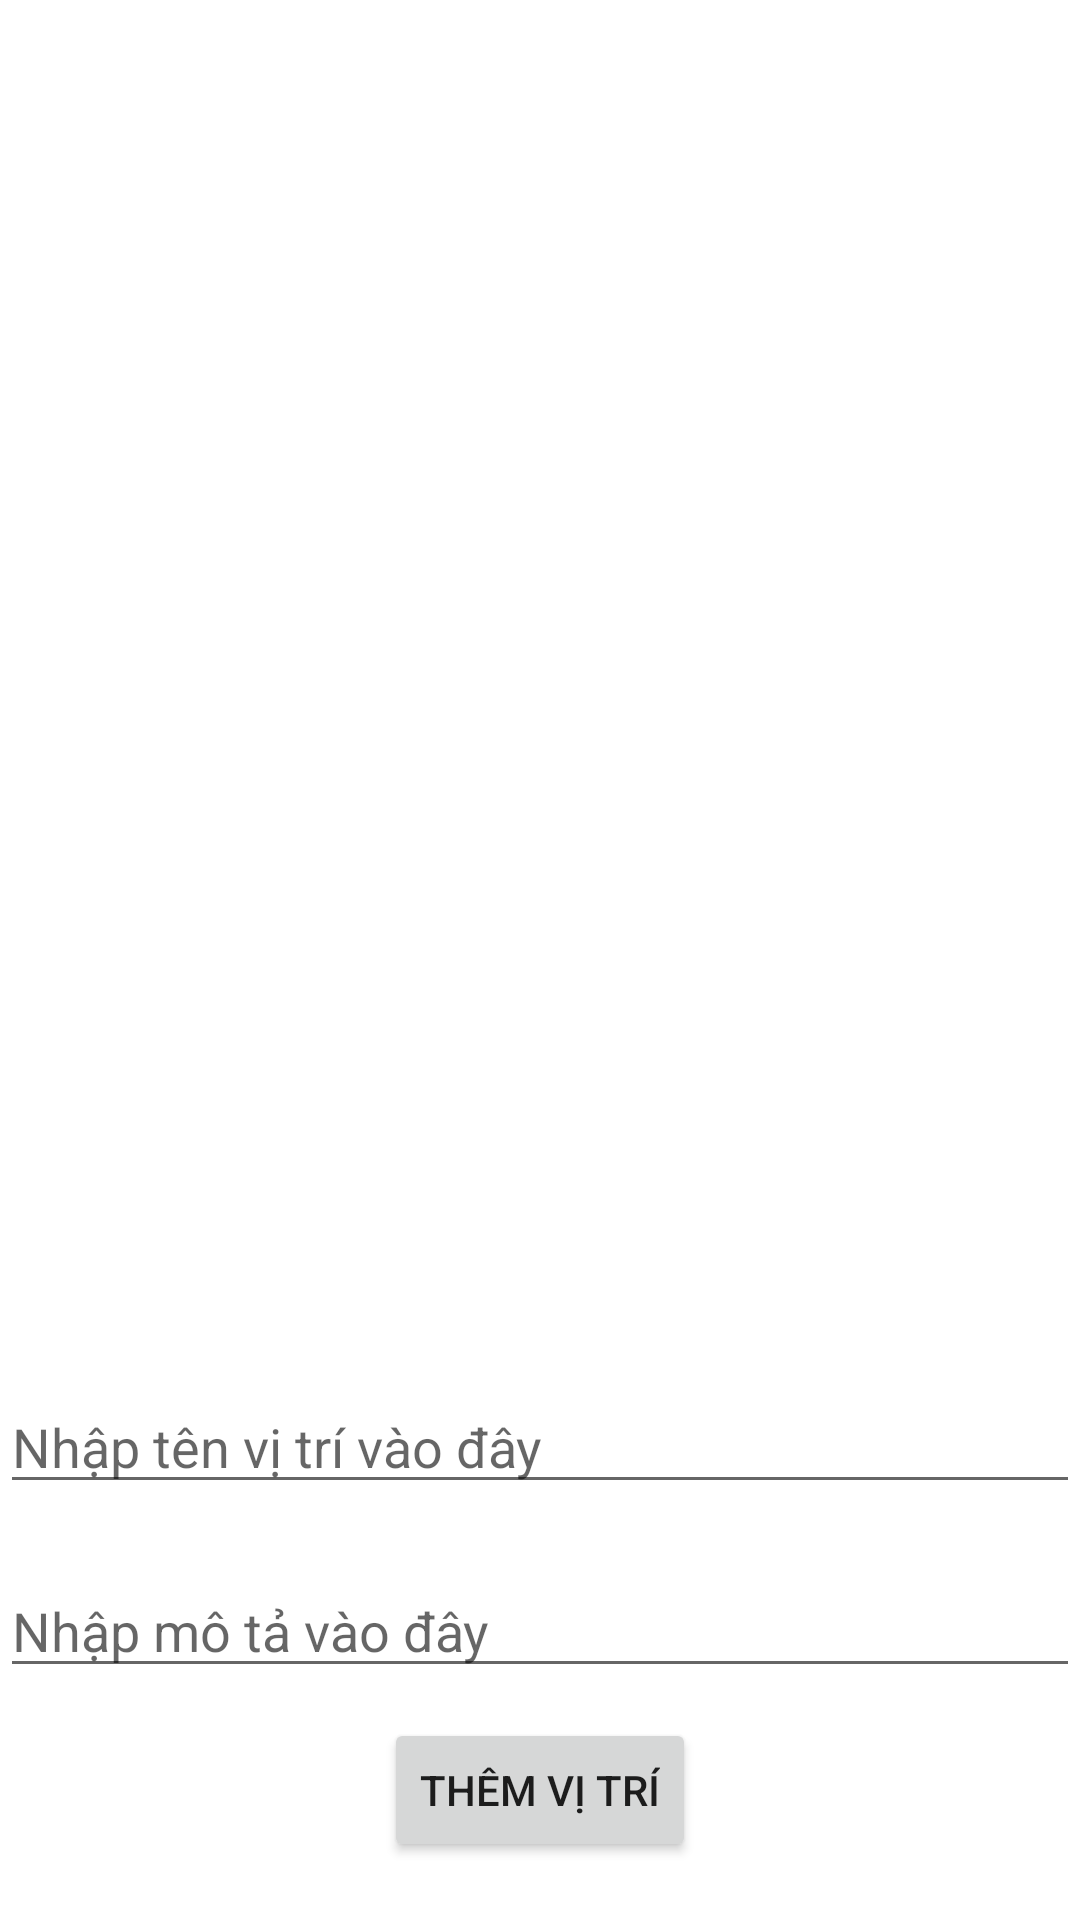

Write the Android layout XML for this screen, with the resource values it uses.
<!-- AndroidManifest.xml: application theme Theme.ViTriCongViec2 -->
<!-- res/layout/activity_vi_tri.xml -->
<?xml version="1.0" encoding="utf-8"?>
<LinearLayout xmlns:android="http://schemas.android.com/apk/res/android"
    xmlns:app="http://schemas.android.com/apk/res-auto"
    xmlns:tools="http://schemas.android.com/tools"
    android:layout_width="match_parent"
    android:layout_height="match_parent"
    tools:context=".ViTriActivity"
    android:orientation="vertical"
    android:layout_margin="20dp">

    <ListView
        android:layout_width="match_parent"
        android:layout_height="450dp"
        android:id="@+id/lv_viTri"
        android:divider="@color/white"
        android:dividerHeight="30dp"
        />
    <EditText
        android:layout_width="match_parent"
        android:layout_height="wrap_content"
        android:hint="Nhập tên vị trí vào đây"
        android:id="@+id/edt_name"
        android:layout_marginVertical="10dp"
        />
    <EditText
        android:layout_width="match_parent"
        android:layout_height="wrap_content"
        android:hint="Nhập mô tả vào đây"
        android:id="@+id/edt_des"
        android:layout_marginVertical="10dp"
        />
    <Button
        android:layout_width="wrap_content"
        android:layout_height="wrap_content"
        android:text="Thêm vị trí"
        android:layout_gravity="center_horizontal"
        android:id="@+id/btn_themViTri"
        />
</LinearLayout>
<!-- resources referenced by this layout -->
<resources>
  <style name="Theme.ViTriCongViec2" parent="Theme.MaterialComponents.DayNight.DarkActionBar">
          
          <item name="colorPrimary">@color/purple_500</item>
          <item name="colorPrimaryVariant">@color/purple_700</item>
          <item name="colorOnPrimary">@color/white</item>
          
          <item name="colorSecondary">@color/teal_200</item>
          <item name="colorSecondaryVariant">@color/teal_700</item>
          <item name="colorOnSecondary">@color/black</item>
          
          <item name="android:statusBarColor" tools:targetApi="l">?attr/colorPrimaryVariant</item>
          
      </style>
  <!-- not gathered from this repository: default colours our renderer supplied (Android Studio template values) -->
  <color name="purple_500">#FF6200EE</color>
  <color name="purple_700">#FF3700B3</color>
  <color name="teal_200">#FF03DAC5</color>
  <color name="teal_700">#FF018786</color>
  <color name="black">#FF000000</color>
  <color name="white">#FFFFFFFF</color>
</resources>
